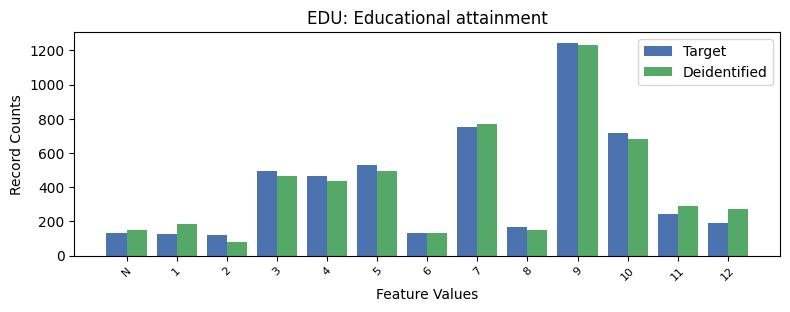

Data behind this chart, as committed beside it:
, EDU, count_target, count_deidentified
0, 9, 1245, 1234
1, 7, 752, 769
2, 10, 715, 683
3, 5, 528, 496
4, 3, 496, 465
5, 4, 466, 436
6, 11, 241, 288
7, 12, 192, 272
8, 8, 166, 151
9, -1, 135, 152
10, 6, 132, 131
11, 1, 126, 184
12, 2, 119, 82
